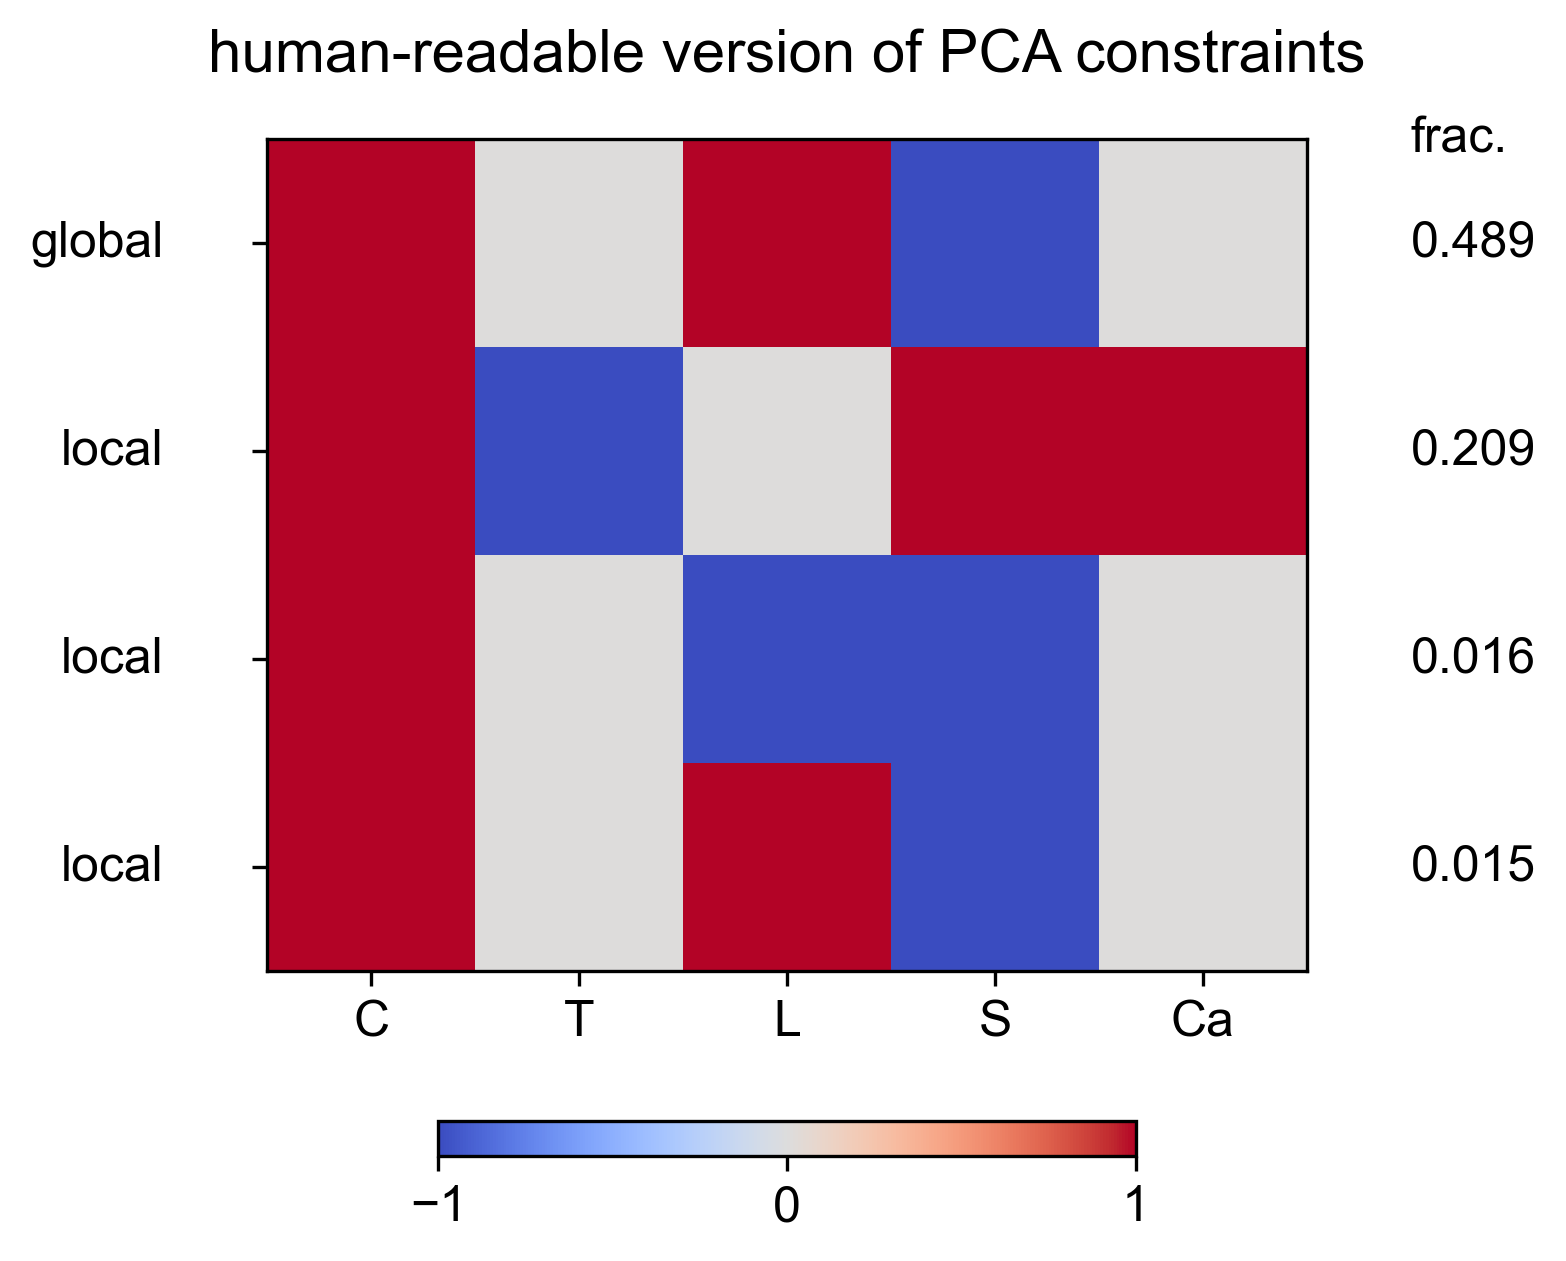

The data file committed next to this chart (first rows):
Cervical, Thoracic, Lumbar, Sacral, Caudal, constraint_std, globalOrLocal
1.0, 0.0, 1.0, -1.0, 0.0, 0.4887, global
1.0, -1.0, 0.0, 1.0, 1.0, 0.2089, local
1.0, 0.0, -1.0, -1.0, 0.0, 0.01613, local
1.0, 0.0, 1.0, -1.0, 0.0, 0.0153, local
